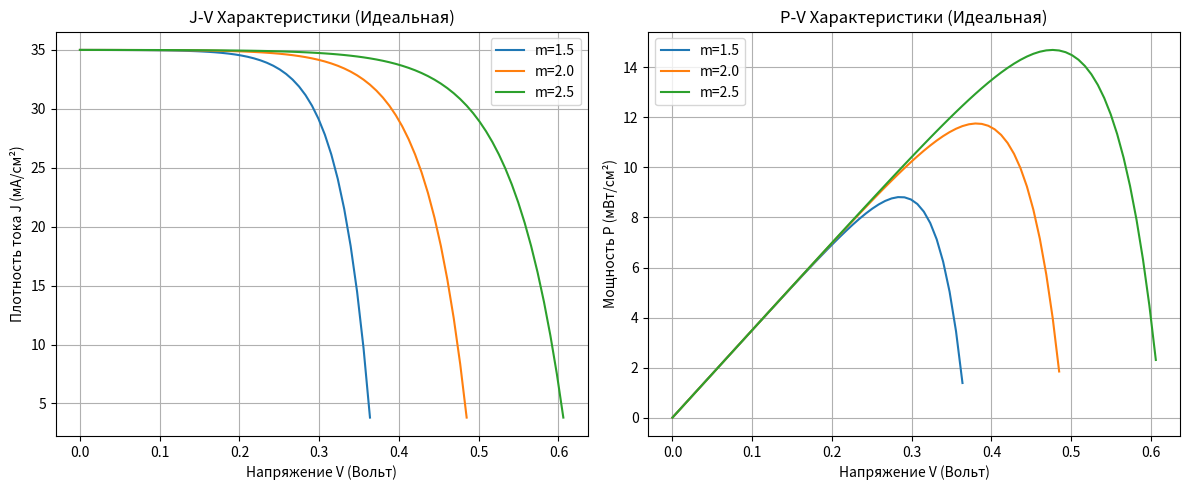
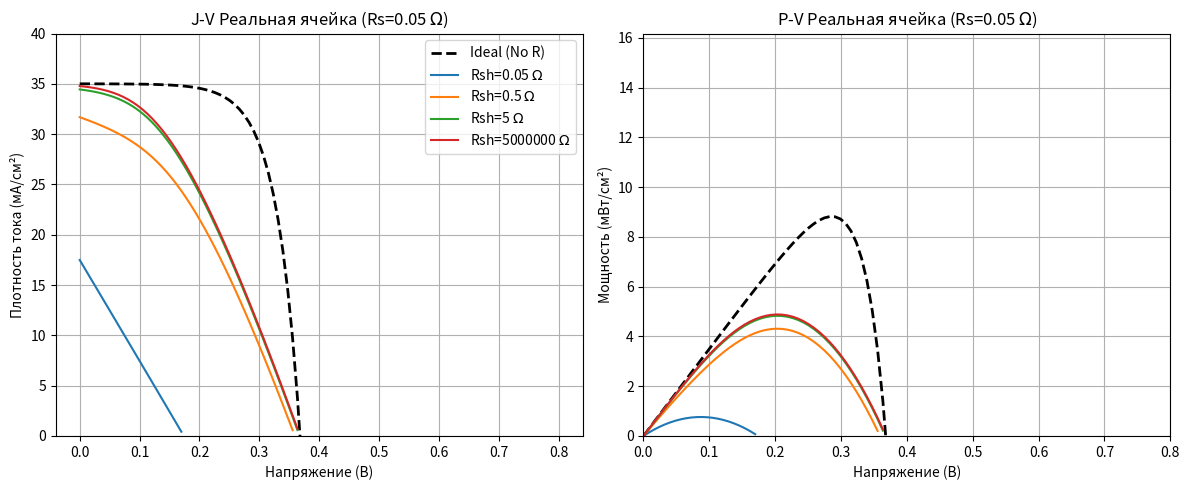

Reproduce these figures in Python, in order.
import numpy as np
import matplotlib.pyplot as plt

# ==========================================
# КОНСТАНТЫ И ПАРАМЕТРЫ
# ==========================================
e = 1.6e-19  # Элементарный заряд (C)
kB = 1.38e-23  # Постоянная Больцмана (J/K)
T = 298  # Температура (K), 25 C
A = 100  # Площадь ячейки (cm^2)

# Параметры ячейки
J_sc = 0.035  # Ток КЗ (A/cm^2) -> 35 mA/cm^2 (среднее из [25-45])
J_0 = 2.5e-6  # Ток насыщения (A/cm^2) -> 0.0025 mA/cm^2


# Термическое напряжение Vt = kBT / e
Vt = (kB * T) / e

# ==========================================
# ЧАСТЬ 1: ИДЕАЛЬНАЯ ЯЧЕЙКА
# ==========================================
print("--- ЧАСТЬ 1: Идеальная ячейка ---")


def ideal_solar_cell(V, m, J_sc, J_0):
    """Уравнение (1): J = Jsc - J0 * (exp(V / (m*Vt)) - 1)"""
    # Защита от переполнения экспоненты
    arg = V / (m * Vt)
    arg = np.clip(arg, -100, 100)
    return J_sc - J_0 * (np.exp(arg) - 1)


# Диапазон напряжений для графика
V_ideal = np.linspace(0, 0.8, 100)

# 1. Построение графиков для разных m
# m_values = [1.5, 2.0, 2.5]
m_values = np.linspace(1.5, 2.5, 3)
plt.figure(figsize=(12, 5))

# График J-V
plt.subplot(1, 2, 1)
for m in m_values:
    J_vals = ideal_solar_cell(V_ideal, m, J_sc, J_0)
    # Отфильтруем отрицательные токи для красоты графика
    mask = J_vals >= 0
    plt.plot(V_ideal[mask], J_vals[mask] * 1000, label=f"m={m}")  # J в mA/cm^2

plt.title("J-V Характеристики (Идеальная)")
plt.xlabel("Напряжение V (Вольт)")
plt.ylabel("Плотность тока J (мА/см²)")
plt.grid(True)
plt.legend()

# График P-V
plt.subplot(1, 2, 2)
for m in m_values:
    J_vals = ideal_solar_cell(V_ideal, m, J_sc, J_0)
    P_vals = J_vals * V_ideal * 1000  # Мощность в мВт/см^2

    # Находим макс мощность
    p_max = np.max(P_vals)
    v_at_pmax = V_ideal[np.argmax(P_vals)]

    # Расчет Voc (теоретический)
    voc_theory = (m * Vt) * np.log((J_sc / J_0) + 1)

    print(f"m={m}: P_max={p_max:.2f} mW/cm^2, Voc={voc_theory:.3f} V")

    mask = J_vals >= 0
    plt.plot(V_ideal[mask], P_vals[mask], label=f"m={m}")

plt.title("P-V Характеристики (Идеальная)")
plt.xlabel("Напряжение V (Вольт)")
plt.ylabel("Мощность P (мВт/см²)")
plt.grid(True)
plt.legend()
plt.tight_layout()
plt.show()

# ==========================================
# ЧАСТЬ 2: РЕАЛЬНАЯ ЯЧЕЙКА (Группа МЭН)
# ==========================================
print("\n--- ЧАСТЬ 2: Реальная ячейка (Группа МЭН) ---")
print("Варьируем Rsh, Rs = const")

# Параметры для части 2
m_real = 1.5  # Фиксируем m для сравнения сопротивлений
Rs = 0.05  # Rs = 50 mOhm = 0.05 Ohm (для площади 100cm2)
# Rsh должен быть минимум в 50 раз больше Rs, т.е. > 2.5 Ohm.
Rsh_values = [5, 20, 100, 1000]  # Ом

Rsh_values = [0.05, 0.5, 5, 5000000]


def solve_real_current_newton(V, Rs, Rsh, m, J_sc, J_0, A, tol=1e-6, max_iter=50):
    """
    Решение уравнения (2) методом Ньютона-Рафсона для нахождения J при заданном V.
    J выражается в A/cm^2.
    """
    # Начальное приближение: ток идеальной ячейки
    J = ideal_solar_cell(V, m, J_sc, J_0)

    for _ in range(max_iter):
        # Вспомогательные переменные
        term_exp = np.exp((e * (V + J * A * Rs)) / (m * kB * T))

        # Функция f(J) = 0
        f_val = J - J_sc + J_0 * (term_exp - 1) + (V + J * A * Rs) / (Rsh * A)

        # Производная f'(J)
        df_val = 1 + J_0 * (e * A * Rs / (m * kB * T)) * term_exp + (Rs * A) / (Rsh * A)

        # Шаг Ньютона
        delta = f_val / df_val
        J_new = J - delta

        if abs(J_new - J) < tol:
            return J_new
        J = J_new

    return J  # Возвращаем последнее значение, если не сошлось (или для области пробоя)


# Подготовка графиков
plt.figure(figsize=(12, 5))

# Сравнение с идеальной ячейкой (Rsh -> infinity, Rs -> 0)
V_range = np.linspace(0, 0.8, 100)
J_ideal = ideal_solar_cell(V_range, m_real, J_sc, J_0)
plt.subplot(1, 2, 1)
plt.plot(V_range, J_ideal * 1000, "k--", linewidth=2, label="Ideal (No R)")
plt.subplot(1, 2, 2)
plt.plot(V_range, J_ideal * V_range * 1000, "k--", linewidth=2, label="Ideal (No R)")

# Цикл по значениям Rsh
for Rsh in Rsh_values:
    J_real_curve = []
    for V in V_range:
        j_point = solve_real_current_newton(V, Rs, Rsh, m_real, J_sc, J_0, A)
        J_real_curve.append(j_point)
    J_real_curve = np.array(J_real_curve)
    P_real_curve = J_real_curve * V_range * 1000  # mW/cm^2

    # Фильтрация (J > 0) для отображения первого квадранта
    mask = J_real_curve >= 0
    # График J-V
    plt.subplot(1, 2, 1)
    plt.plot(V_range[mask], J_real_curve[mask] * 1000, label=f"Rsh={Rsh} $\Omega$")

    # График P-V
    plt.subplot(1, 2, 2)
    plt.plot(V_range[mask], P_real_curve[mask], label=f"Rsh={Rsh} $\Omega$")

    # Вывод максимумов
    if np.any(mask):
        p_max = np.max(P_real_curve[mask])
        print(f"Rsh={Rsh} Ohm: P_max={p_max:.2f} mW/cm^2")

# Настройка осей для Части 2
plt.subplot(1, 2, 1)
plt.title(f"J-V Реальная ячейка (Rs={Rs} $\Omega$)")
plt.xlabel("Напряжение (В)")
plt.ylabel("Плотность тока (мА/см²)")
plt.grid(True)
plt.legend()
plt.ylim(0, J_sc * 1000 + 5)

p_limit = 14.70 * 1.1

plt.subplot(1, 2, 2)
plt.title(f"P-V Реальная ячейка (Rs={Rs} $\Omega$)")
plt.xlabel("Напряжение (В)")
plt.ylabel("Мощность (мВт/см²)")
plt.grid(True)

# Устанавливаем лимиты:
plt.xlim(0, 0.8)  # Напряжение от 0 до 0.8 В (охватывает все Voc из задания)
plt.ylim(0, p_limit)

plt.tight_layout()
plt.show()
